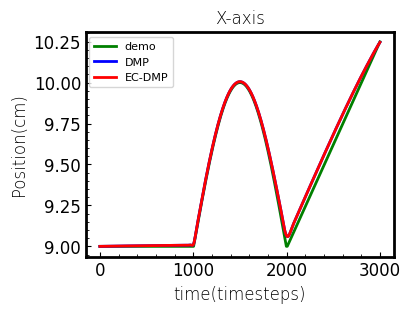

Here is the Python script that generated this plot:
import numpy as np
from scipy import interpolate
from scipy.spatial.transform import Rotation as R
from scipy.spatial.transform import Slerp
import copy

class CartesianDMP():
    
    def __init__(self,N_bf=300,alphaz=4.0,betaz=1.0,orientation=False):
        
        self.alphax = 1.0
        self.alphaz = alphaz
        self.betaz = betaz
        self.N_bf = N_bf # number of basis functions
        self.tau = 1.0 # temporal scaling

        self.phase = 1.0 # initialize phase variable

       

    def imitate(self, pose_demo, sampling_rate=100, oversampling=True):
        
        self.T = pose_demo.shape[0] / sampling_rate
      
        if not oversampling:
            self.N = pose_demo.shape[0]
            self.dt = self.T / self.N
            self.x = pose_demo[:,:3]
            
        else:
            self.N = 10*pose_demo.shape[0] # 10-fold oversample
            print(self.N) 
            self.dt = self.T / self.N
            print(f"self.T is: {self.T}; self.dt is:{self.dt}")

            t = np.linspace(0.0,self.T,pose_demo[:,0].shape[0])
            self.x_des = np.zeros([self.N,3])
            for d in range(3):
                x_interp = interpolate.interp1d(t,pose_demo[:,d])
                for n in range(self.N):
                    self.x_des[n,d] = x_interp(n * self.dt)
                
        # Centers of basis functions 
        self.c = np.ones(self.N_bf) 
        c_ = np.linspace(0,self.T,self.N_bf)
        for i in range(self.N_bf):
            self.c[i] = np.exp(-self.alphax *c_[i])

        # Widths of basis functions 
        # (as in https://github.com/studywolf/pydmps/blob/80b0a4518edf756773582cc5c40fdeee7e332169/pydmps/dmp_discrete.py#L37)
        self.h = np.ones(self.N_bf) * self.N_bf**1.5 / self.c / self.alphax

        self.dx_des = np.gradient(self.x_des,axis=0)/self.dt
        self.ddx_des = np.gradient(self.dx_des,axis=0)/self.dt

        # Initial and final orientation
        self.x0 = self.x_des[0,:]
        self.dx0 = self.dx_des[0,:] 
        self.ddx0 = self.ddx_des[0,:]
        self.xT = self.x_des[-1,:]

        # Initialize the DMP
        self.x = copy.deepcopy(self.x0)
        self.dx = copy.deepcopy(self.dx0)
        self.ddx = copy.deepcopy(self.ddx0)

        # Evaluate the phase variable
        # self.phase = np.exp(-self.alphax*np.linspace(0.0,self.T,self.N))

        # Evaluate the forcing term
        forcing_target_pos = self.tau*self.ddx_des - self.alphaz*(self.betaz*(self.xT-self.x_des) - self.dx_des)
        self.fit_dmp(forcing_target_pos)
        
        return self.x_des
    
    def RBF(self, phase):

        if type(phase) is np.ndarray:
            return np.exp(-self.h*(phase[:,np.newaxis]-self.c)**2)
        else:
            return np.exp(-self.h*(phase-self.c)**2)

    def forcing_function_approx(self,weights,phase,xT=1,x0=0):

        BF = self.RBF(phase)
        if type(phase) is np.ndarray:
            return np.dot(BF,weights)*phase/np.sum(BF,axis=1)
        else:
            return np.dot(BF,weights)*phase/np.sum(BF)
    
    def fit_dmp(self,forcing_target):

        phase = np.exp(-self.alphax*np.linspace(0.0,self.T,self.N))
        BF = self.RBF(phase)
        X = BF*phase[:,np.newaxis]/np.sum(BF,axis=1)[:,np.newaxis]

        self.weights_pos = np.zeros([self.N_bf,3])

        # for d in range(3):
        #     self.weights_pos[:,d] = np.dot(np.linalg.pinv(X),forcing_target[:,d])

        regcoef = 0.01
        for d in range(3):        
            self.weights_pos[:,d] = np.dot(np.dot(np.linalg.pinv(np.dot(X.T,(X)) + \
                                    regcoef * np.eye(X.shape[1])),X.T),forcing_target[:,d].T) 

    def reset(self):
        
        self.phase = 1.0
        self.x = copy.deepcopy(self.x0)
        self.dx = copy.deepcopy(self.dx0)
        self.ddx = copy.deepcopy(self.ddx0)

        self.min_x = [0,0,-10]
        self.max_x= [20,20,10]
        self.d0 = [2,2,2]
        self.k = [1,2,20]



    def step(self, disturbance=None):
        
        disturbance_pos = np.zeros(3)
        disturbance_ori = np.zeros(3)

        if disturbance is None:
            disturbance = np.zeros(6)
        else:
            disturbance_pos = disturbance[:3]
            disturbance_ori = disturbance[3:]
        
        self.phase += (-self.alphax * self.tau * self.phase) * (self.T/self.N)
        forcing_term_pos = self.forcing_function_approx(self.weights_pos,self.phase)

        self.ddx = self.alphaz * (self.betaz * (self.xT - self.x) - self.dx) + forcing_term_pos + disturbance_pos
        self.dx += self.ddx * self.dt * self.tau
        self.x += self.dx * self.dt * self.tau

      
        return copy.deepcopy(self.x), copy.deepcopy(self.dx), copy.deepcopy(self.ddx)

    def rollout(self,tau=1.0,x0=None,xT=None):

        x_rollout = np.zeros([self.N,3])
        dx_rollout = np.zeros([self.N,3])
        ddx_rollout = np.zeros([self.N,3])

        self.x0  = x0
        
        if xT is None:
            xT = self.xT

        x_rollout[0,:] = self.x0
        dx_rollout[0,:] = self.dx0
        ddx_rollout[0,:] = self.ddx0

        
        
        if xT is None:
            xT = self.xT
        
        phase = np.exp(-self.alphax*tau*np.linspace(0.0,self.T,self.N))

        # Position forcing term
        forcing_term_pos = np.zeros([self.N,3])
        print(forcing_term_pos.shape)
        for d in range(3):
            forcing_term_pos[:,d] = self.forcing_function_approx(
                self.weights_pos[:,d],phase,xT[d],self.x0[d])
            

        for d in range(3):
            for n in range(1,self.N):
            
                ddx_rollout[n,d] = self.alphaz*(self.betaz*(xT[d]-x_rollout[n-1,d]) - \
                                               dx_rollout[n-1,d]) + forcing_term_pos[n,d] 
                dx_rollout[n,d] = dx_rollout[n-1,d] + tau*ddx_rollout[n-1,d]*self.dt
                x_rollout[n,d] = x_rollout[n-1,d] + tau*dx_rollout[n-1,d]*self.dt
        
        # Get orientation rollout

        return x_rollout,dx_rollout,ddx_rollout
    
    def rollout_ECDMP(self,tau=1.0,x0=None,xT=None):

        x_rollout = np.zeros([self.N,3])
        dx_rollout = np.zeros([self.N,3])
        ddx_rollout = np.zeros([self.N,3])

        self.x0  = x0
        
        if xT is None:
            xT = self.xT

        x_rollout[0,:] = self.x0
        dx_rollout[0,:] = self.dx0
        ddx_rollout[0,:] = self.ddx0


        
        phase = np.exp(-self.alphax*tau*np.linspace(0.0,self.T,self.N))

        # Position forcing term
        forcing_term_pos = np.zeros([self.N,3])
        for d in range(3):
            forcing_term_pos[:,d] = self.forcing_function_approx(
                self.weights_pos[:,d],phase,xT[d],self.x0[d])
        print(forcing_term_pos[:,d].shape)
            
        min_x = [0,0,-10]
        max_x= [20,20,10]
        d0 = [2,2,2]
        k = [1,2,20]
        for d in range(3):
            for n in range(1,self.N):

                if x_rollout[n-1,d]-min_x[d] < d0[d]:
                    u = k[d] * (1/(x_rollout[n-1,d]-min_x[d])-1/d0[d])*(1/(x_rollout[n-1,d]-min_x[d])**2)
                elif max_x[d]-x_rollout[n-1,d] < d0[d]:
                    u = k[d] * (1/d0[d]-1/(max_x[d]-x_rollout[n-1,d]))*(1/(max_x[d]-x_rollout[n-1,d])**2)
                else:
                    u = 0

                ddx_rollout[n,d] = self.alphaz*(self.betaz*(xT[d]-x_rollout[n-1,d]) - \
                                               dx_rollout[n-1,d]) + forcing_term_pos[n,d]+u
                dx_rollout[n,d] = dx_rollout[n-1,d] + tau*ddx_rollout[n-1,d]*self.dt
                x_rollout[n,d] = x_rollout[n-1,d] + tau*dx_rollout[n-1,d]*self.dt
        
        # Get orientation rollout

        return x_rollout,dx_rollout,ddx_rollout


# Test

if __name__ == "__main__":

    import matplotlib.pyplot as plt
    import matplotlib as mpl

    plt.rcParams['axes.unicode_minus'] = False#使用上标小标小一字号
    plt.rcParams['font.sans-serif']=['Times New Roman']

    mpl.rcParams['font.sans-serif'] = ['STZhongsong']    # 指定默认字体：解决plot不能显示中文问题
    mpl.rcParams['axes.unicode_minus'] = False  

    plt.rcParams['axes.unicode_minus'] = False#使用上标小标小一字号
    plt.rcParams['font.sans-serif']=['Times New Roman']

    font1={'family': 'Times New Roman', 'weight': 'light', 'size': 12}
    plt.rcParams['xtick.direction'] = 'in'
    plt.rcParams['ytick.direction'] = 'in'



    demo = np.zeros([300,3])
    t2 = np.linspace(0,1,100)


    # demo[:,0] = np.cos(8*t2)
    # demo[:,1] = np.sin(12*t2)
    # demo[:,2] = -np.sin(10*t2)

    tra1x = np.zeros(100)
    tra1y = np.linspace(0,5,100)

    tra2x = np.sin(np.linspace(0,np.pi,100,endpoint=True))
    tra2y = 4 + np.cos(np.linspace(0,np.pi,100,endpoint=True))  

    tra3x = np.linspace(0,1.25,100)
    tra3y = np.linspace(3,0.1,100)

    tra_x = np.hstack((tra1x,tra2x,tra3x))
    tra_y = np.hstack((tra1y,tra2y,tra3y))
    tra_z = np.ones(300)*3

    demo[:,0] = tra_x+9
    demo[:,1] = tra_y+7.5
    demo[:,2] = tra_z 


    dmp = CartesianDMP(alphaz=25.0,betaz=25.0/4.0,orientation=False)
    x_des = dmp.imitate(demo)

    # 生成泛化轨迹
    x_rollout, _, _ = dmp.rollout(x0=[9,15.5,3],xT=[10.25,15.6,3])
    x_rollout2, _, _ = dmp.rollout_ECDMP(x0=[9,15.5,3],xT=[10.25,15.6,3])
    
    plt.figure(num=1,figsize=(4,3))
    plt.tick_params(\
    axis='x',#设置x轴
    direction='in',# 小坐标方向，in、out
    which='both',      # 主标尺和小标尺一起显示，major、minor、both
    bottom=True,      #底部标尺打开
    top=False,         #上部标尺关闭
    labelbottom=True, #x轴标签打开
    labelsize=12) #x轴标签大小
    plt.tick_params(\
    axis='y',
    direction='in',
    which='both',     
    left=True,    
    right=False,  
    labelbottom=True,
    labelsize=12) 
    plt.minorticks_on()#开启小坐标
    plt.ticklabel_format(axis='both',style='sci')#sci文章的风格
    plt.subplots_adjust(left=0.1, bottom=0.1, right=0.95, top=0.9,hspace=0.1,wspace=0.1)
    plt.plot(x_des[:,0], 'g', linewidth=2, label='demo')
    plt.plot(x_rollout[:,0], 'b', linewidth=2, label='DMP')
    plt.plot(x_rollout2[:,0], 'r', linewidth=2, label='EC-DMP')
    # plt.plot(np.ones(len(x_des[:,1]))*18, 'black', linestyle=':', linewidth=2, label='Safe Limits')
    # plt.plot(np.ones(len(x_des[:,1]))*20, 'black', linewidth=2, label='Safe Margins')
    # plt.fill_between(np.linspace(0,3000,3000),np.ones(3000)*18,np.ones(3000)*20,facecolor = 'yellow', alpha = 0.3)

    plt.legend(prop = {'size':8},bbox_to_anchor=(0.3,1.0),ncols=1)
    
    ax=plt.gca();#获得坐标轴的句柄
    ax.spines['bottom'].set_linewidth(2);###设置底部坐标轴的粗细
    ax.spines['left'].set_linewidth(2);####设置左边坐标轴的粗细
    ax.spines['right'].set_linewidth(2);###设置右边坐标轴的粗细
    ax.spines['top'].set_linewidth(2);####设置上部坐标轴的粗细

    plt.rcParams['axes.unicode_minus'] = False#使用上标小标小一字号
    plt.rcParams['font.sans-serif']=['Times New Roman']
    #设置全局字体，可选择需要的字体替换掉‘Times New Roman’
    #使用黑体'SimHei'作为全局字体，可以显示中文
    #plt.rcParams['font.sans-serif']=['SimHei']
    font1={'family': 'Times New Roman', 'weight': 'light', 'size': 12}#设置字体模板，
    plt.title("X-axis",fontdict = font1, fontsize=12)#标题
    plt.xlabel('time(timesteps)',fontdict=font1,fontsize=12)
    plt.ylabel('Position(cm)',fontdict=font1,fontsize=12)#$\mathregular{min^{-1}}$label的格式,^{-1}为上标
    # plt.xlabel('',fontdict=font1)
    
    plt.subplots_adjust(left=0.18, bottom=0.15, right=0.95, top=0.9,hspace=0.1,wspace=0.1)
    # plt.savefig("case1-x.png",dpi=600)
    plt.show()
